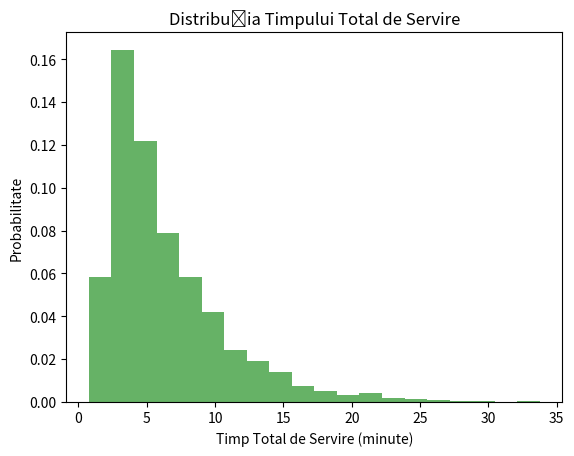

Python code for this plot:
import numpy as np
import matplotlib.pyplot as plt

np.random.seed(3)

lambd = 20
mu = 2
sigma = 0.5


def generate(alpha):
    total_service_times_all = []
    for _ in range(100):
        num_clients = np.random.poisson(lambd)
        plating_payment_times = np.random.normal(mu, sigma, num_clients)
        cooking_times = np.random.exponential(alpha, num_clients)
        total_service_times = plating_payment_times + cooking_times
        total_service_times_all.extend(total_service_times)
    return total_service_times_all


def is_good_enough(alpha):
    times = generate(alpha)
    under_15 = 0
    for time in times:
        if time <= 15:
            under_15 += 1
    if under_15 / len(times) >= 0.95:
        return True
    return False


low, high = 0.1, 15
while low < high:
    mid = (low + high) / 2
    if is_good_enough(mid):
        low = mid
    else:
        high = mid

alpha = high
total_service_times_all = generate(alpha)

under_15 = 0
for time in total_service_times_all:
    if time <= 15:
        under_15 += 1

print("Valoarea pentru alpha:", alpha)
print(
    "Probabilitatea ca timpul total de servire sa fie sub 15 minute:",
    under_15 / len(total_service_times_all),
)

plt.hist(total_service_times_all, bins=20, density=True, alpha=0.6, color="g")
plt.xlabel("Timp Total de Servire (minute)")
plt.ylabel("Probabilitate")
plt.title("Distribuția Timpului Total de Servire")
plt.show()
